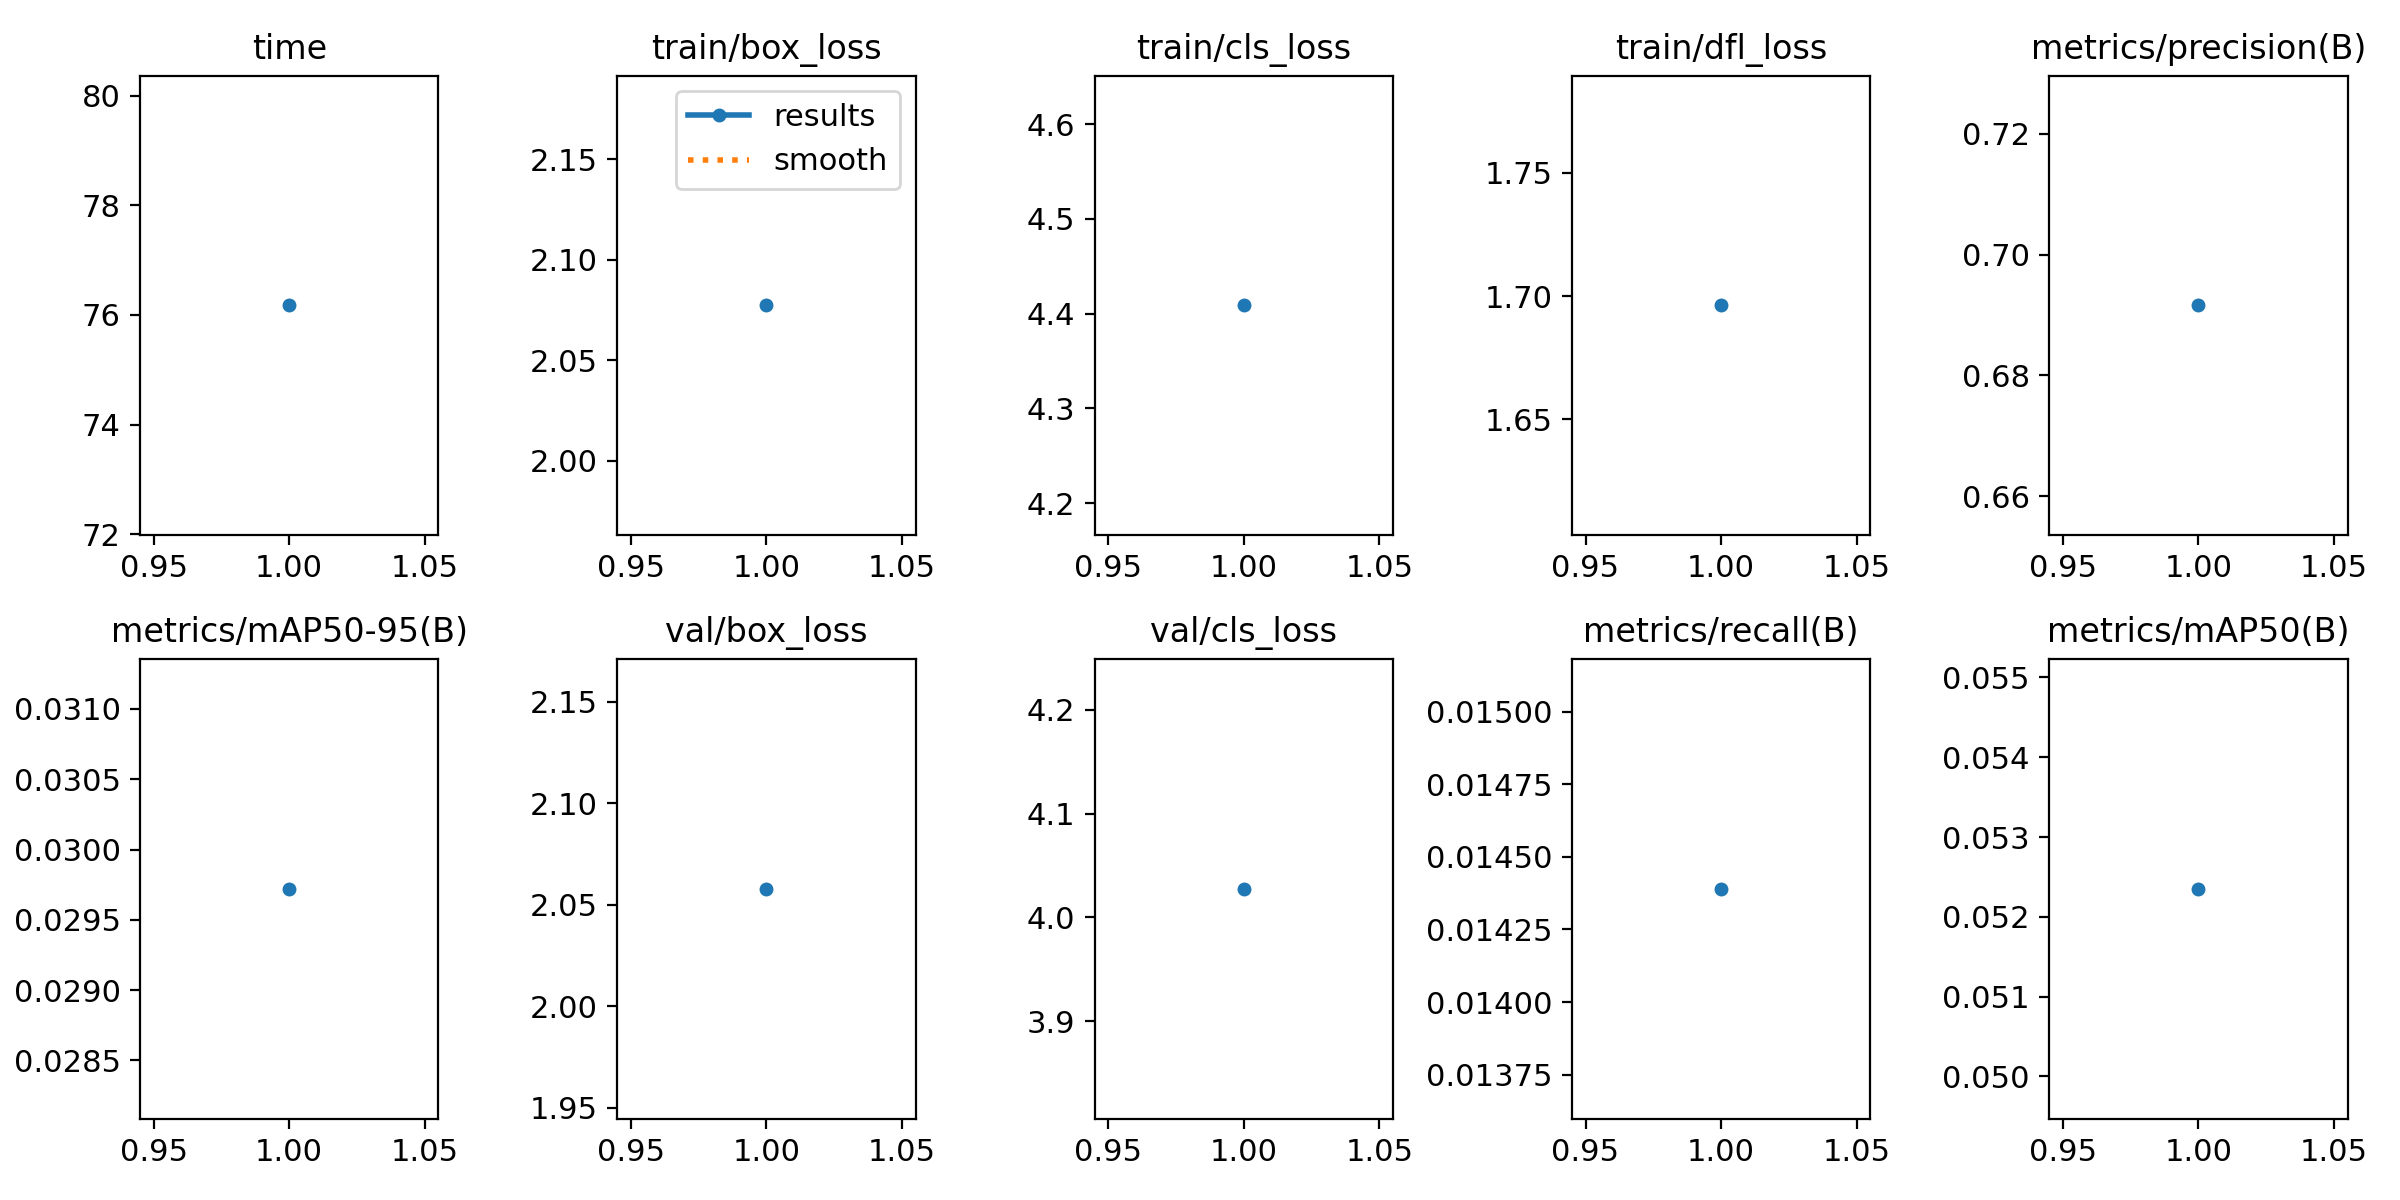

Source data for this figure (header and first rows):
epoch, time, train/box_loss, train/cls_loss, train/dfl_loss, metrics/precision(B), metrics/recall(B), metrics/mAP50(B), metrics/mAP50-95(B), val/box_loss, val/cls_loss, val/dfl_loss, lr/pg0, lr/pg1, lr/pg2
1, 76.18, 2.077, 4.409, 1.696, 0.6916, 0.01439, 0.05235, 0.02972, 2.058, 4.027, 1.491, 0.000207, 0.000207, 0.000207
